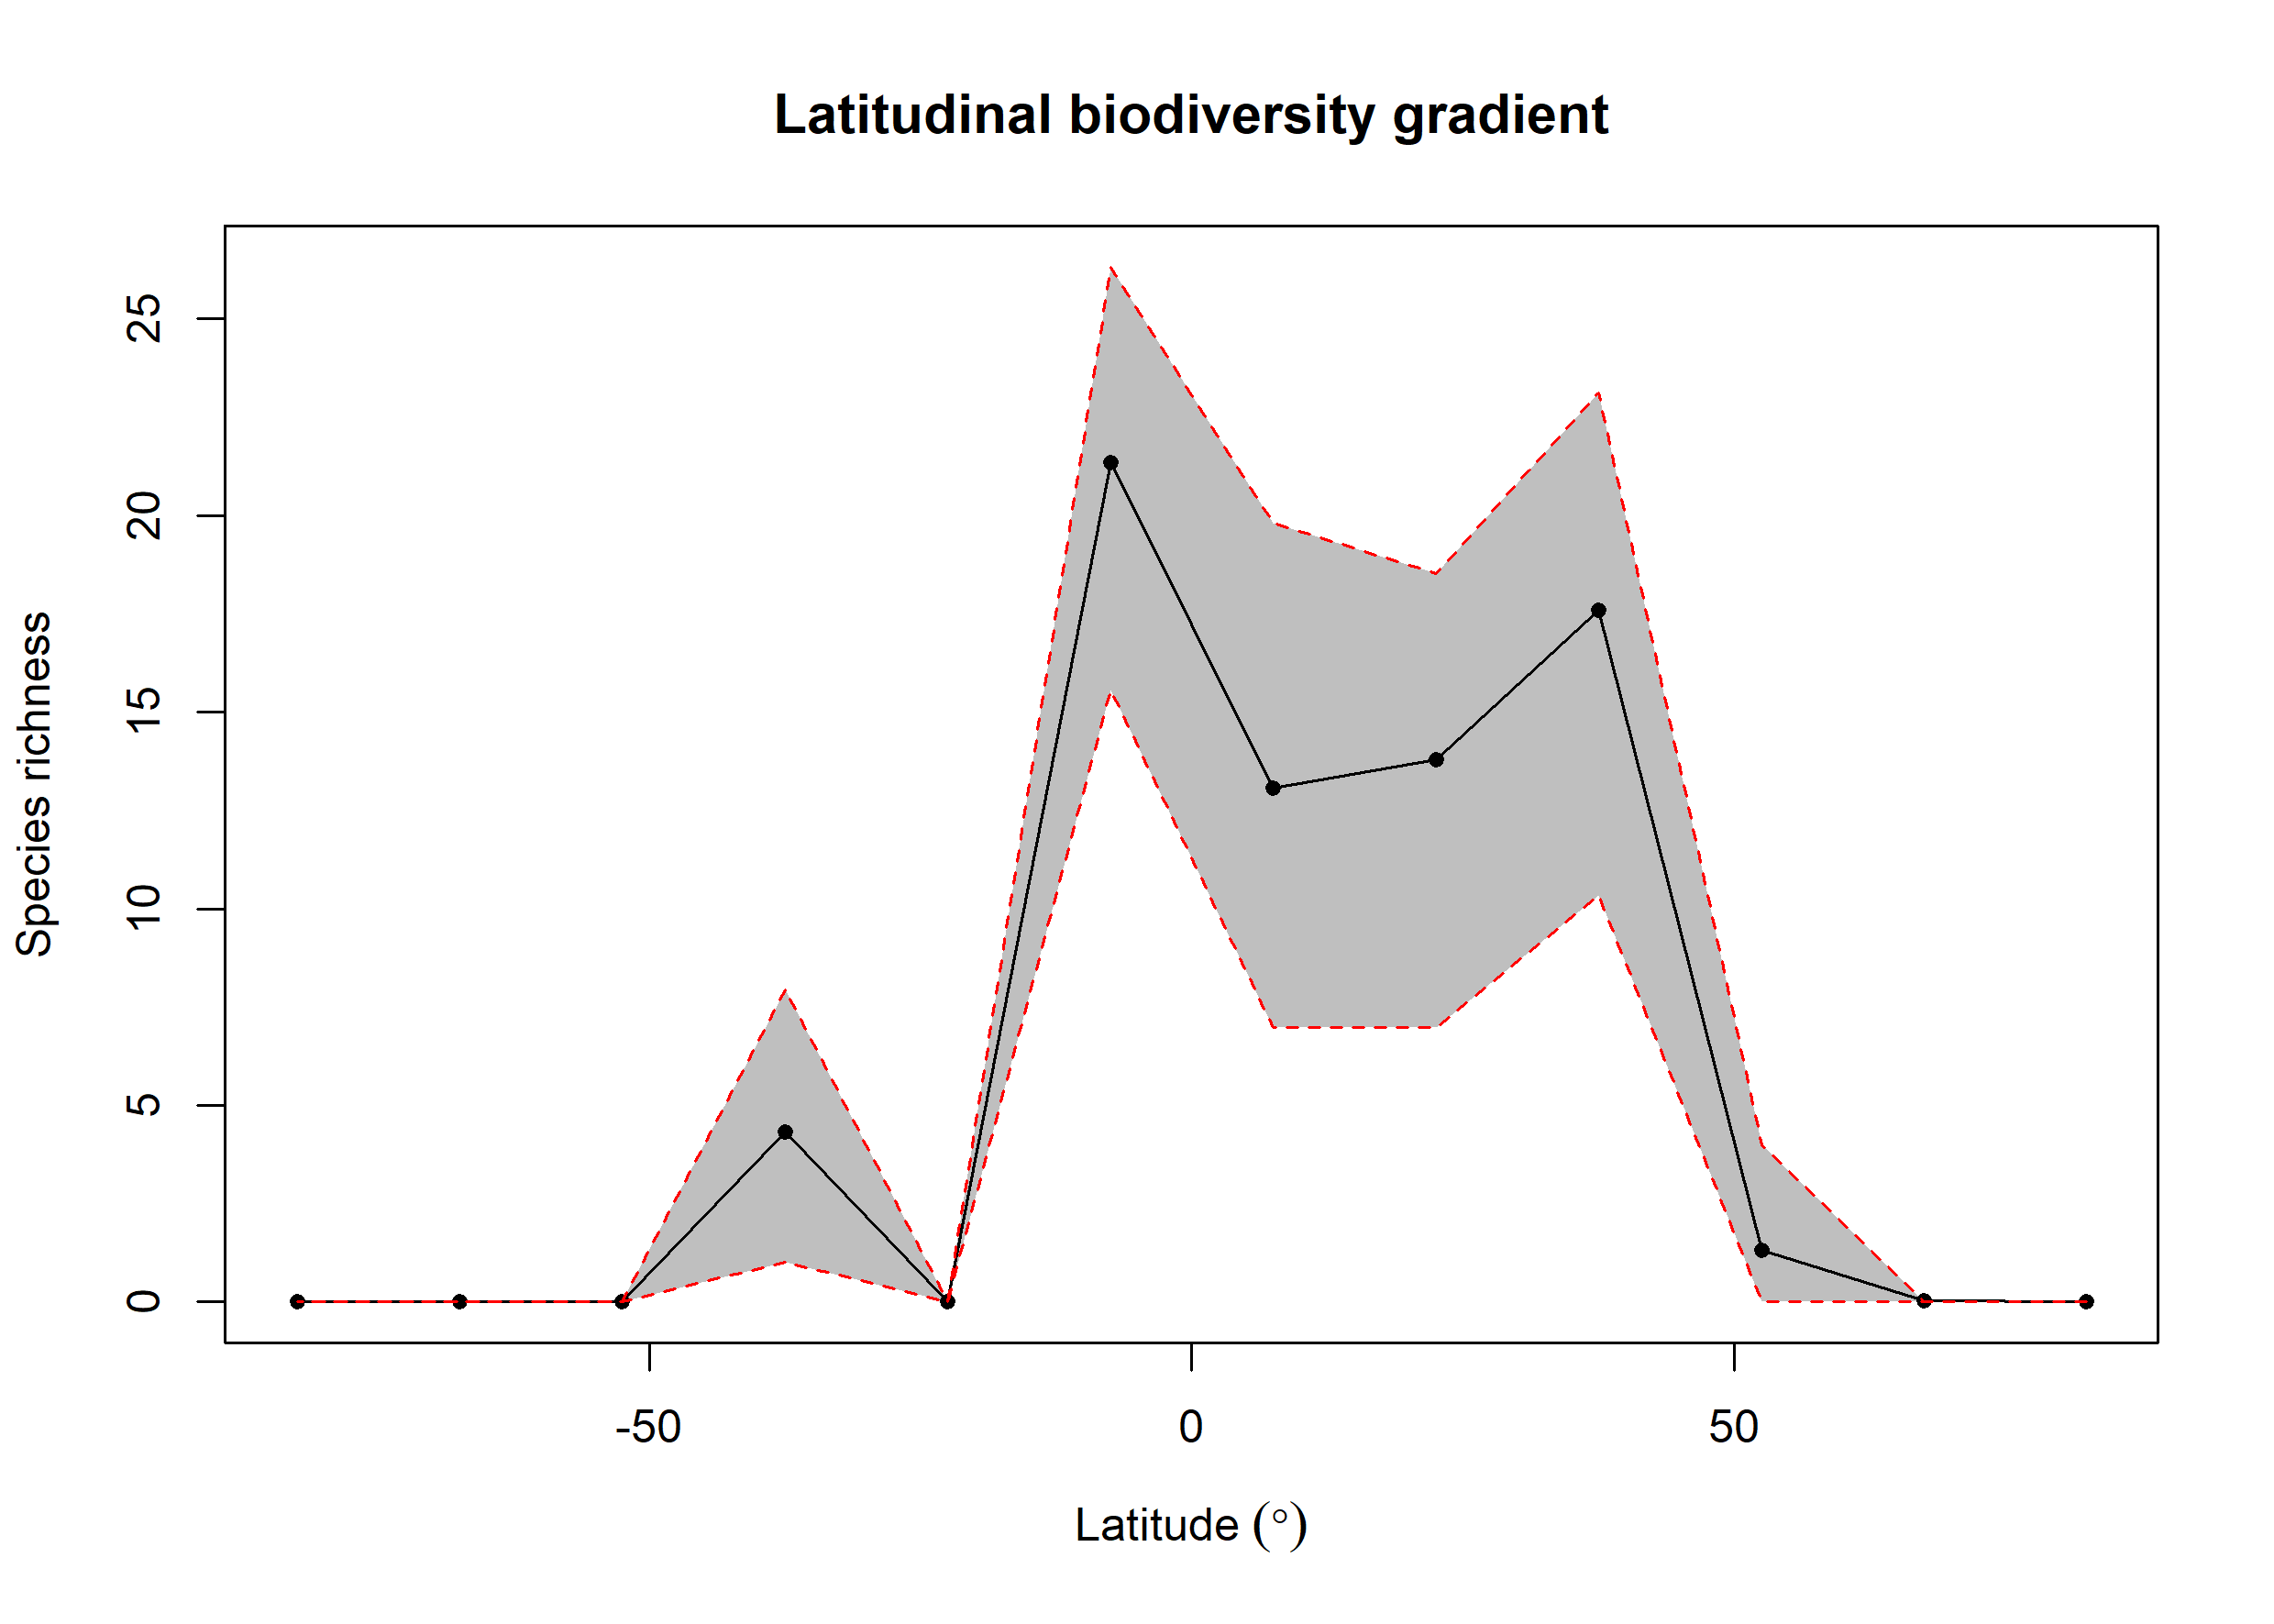

Data behind this chart, as committed beside it:
bin, max, min, mid, hemisphere, mean_richness, CI.Lower, CI.Upper
1, 90, 75, 82.5, N, NA, NA, NA
2, 75, 60, 67.5, N, 0.03, 0, 0
3, 60, 45, 52.5, N, 1.32, 0, 4
4, 45, 30, 37.5, N, 17.59, 10.34, 23.12
5, 30, 15, 22.5, N, 13.79, 6.99, 18.53
6, 15, 0, 7.5, N, 13.07, 6.991, 19.8
7, 0, -15, -7.5, S, 21.34, 15.55, 26.32
8, -15, -30, -22.5, S, NA, NA, NA
9, -30, -45, -37.5, S, 4.315, 1, 7.948
10, -45, -60, -52.5, S, NA, NA, NA
11, -60, -75, -67.5, S, NA, NA, NA
12, -75, -90, -82.5, S, NA, NA, NA
